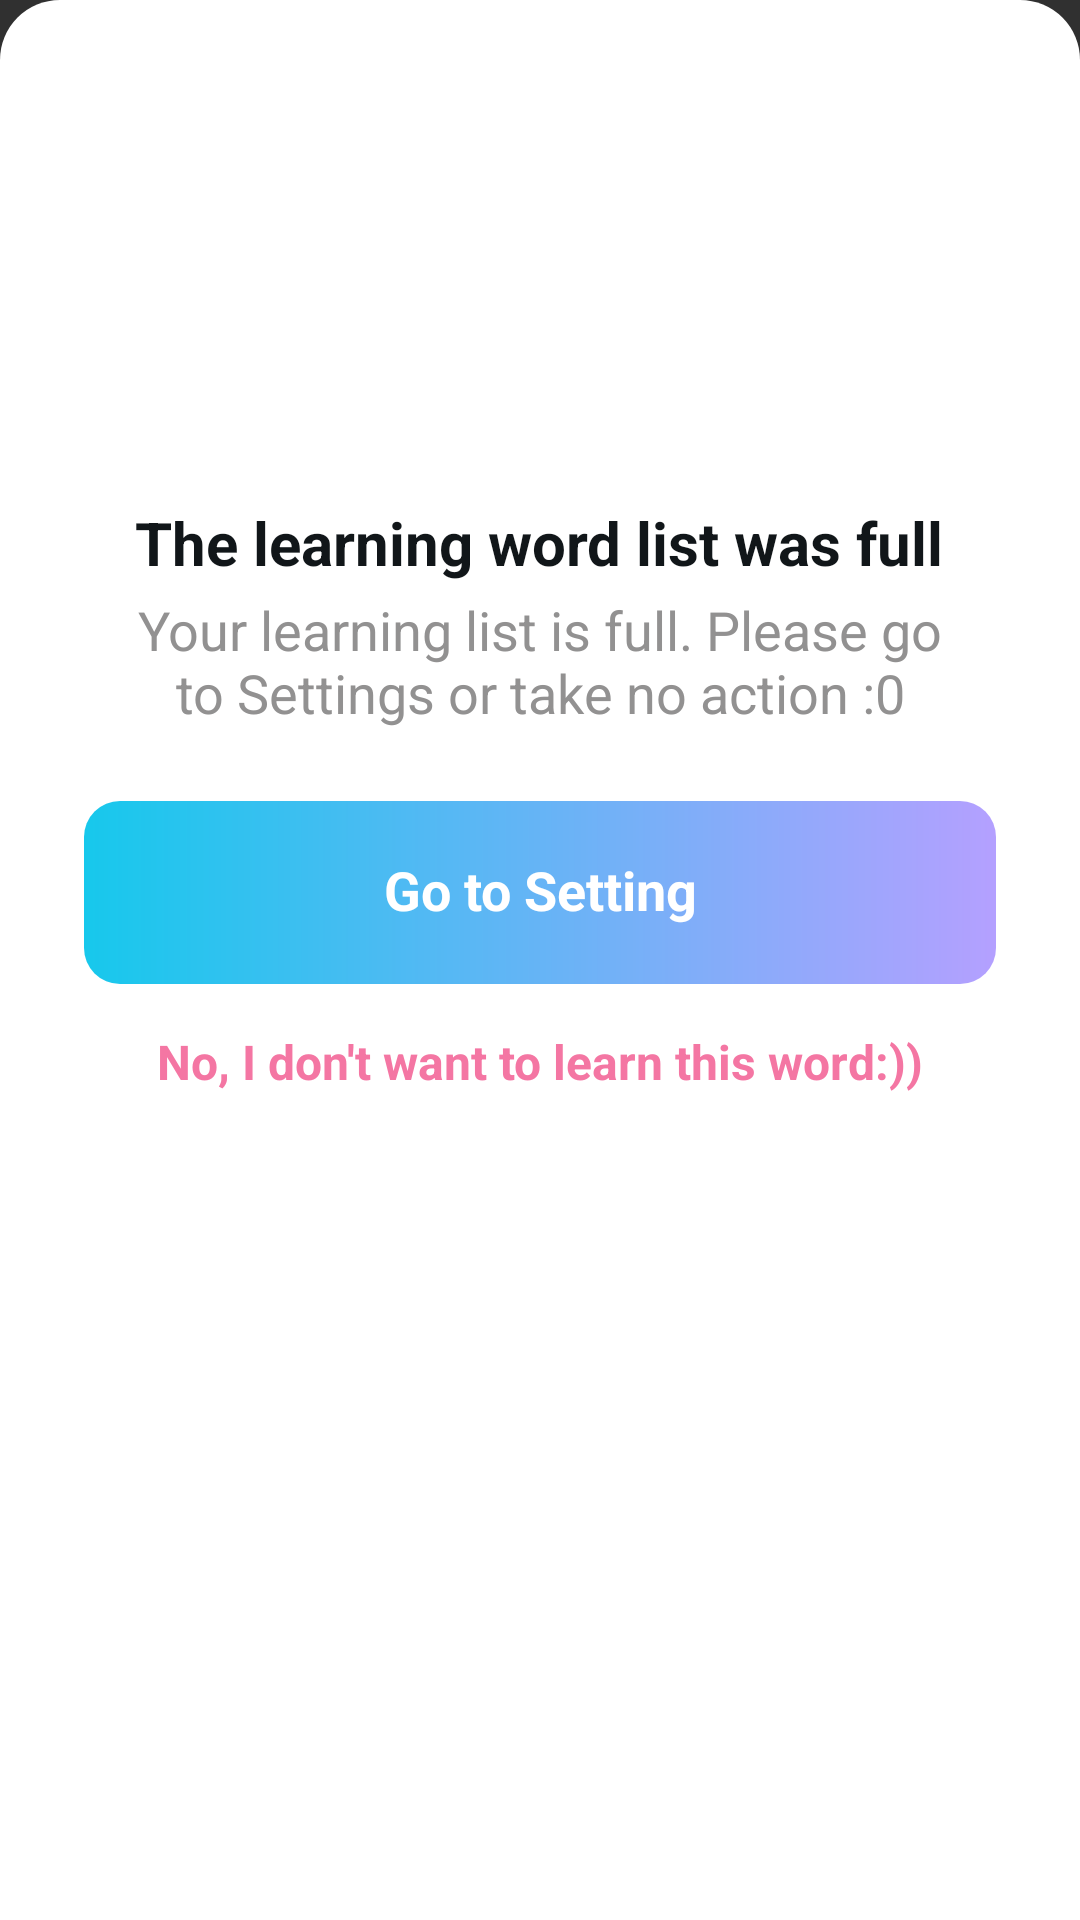

Write the Android layout XML for this screen, with the resource values it uses.
<!-- AndroidManifest.xml: application theme Theme.Wordnote -->
<!-- res/layout/bottom_sheet_full_words.xml -->
<?xml version="1.0" encoding="utf-8"?>
<LinearLayout xmlns:android="http://schemas.android.com/apk/res/android"
    android:layout_width="match_parent"
    android:layout_height="wrap_content"
    android:background="@drawable/bg_bottom_sheet"
    android:gravity="center_horizontal"
    android:orientation="vertical">

    <androidx.appcompat.widget.AppCompatImageView
        android:id="@+id/iv_1"
        android:layout_width="120dp"
        android:layout_height="120dp"
        android:layout_marginTop="34dp"/>

    <TextView
        android:layout_width="wrap_content"
        android:layout_height="wrap_content"
        android:textStyle="bold"
        android:layout_marginTop="16dp"
        android:includeFontPadding="false"
        android:text="@string/the_learning_word_list_was_full"
        android:textColor="@color/black"
        android:textSize="20sp" />

    <TextView
        android:layout_width="wrap_content"
        android:layout_height="wrap_content"
        android:layout_marginHorizontal="36dp"
        android:layout_marginTop="4dp"
        android:text="@string/your_learning_list_is_full_please_go_to_settings_or_take_no_action_0"
        android:textAlignment="center"
        android:textColor="@color/gray"
        android:textSize="18sp" />

    <TextView
        android:id="@+id/btnGoToSetting"
        android:layout_width="match_parent"
        android:layout_height="wrap_content"
        android:layout_marginHorizontal="28dp"
        android:layout_marginTop="24dp"
        android:background="@drawable/bg_enter"
        android:includeFontPadding="false"
        android:textStyle="bold"
        android:paddingVertical="20dp"
        android:text="@string/go_to_setting"
        android:textAlignment="center"
        android:textColor="@color/white"
        android:textSize="18sp" />

    <TextView
        android:id="@+id/btnDoNothing"
        android:layout_width="wrap_content"
        android:layout_height="wrap_content"
        android:textStyle="bold"
        android:layout_marginBottom="20dp"
        android:paddingVertical="15dp"
        android:text="@string/no_i_don_t_want_to_learn_this_word"
        android:textColor="@color/button"
        android:textSize="16sp" />

</LinearLayout>
<!-- resources referenced by this layout -->
<resources>
  <color name="black">#111619</color>
  <color name="button">#f476a3</color>
  <color name="gray">#929191</color>
  <color name="white">#FFFFFFFF</color>
  <!-- drawable bg_bottom_sheet (drawable) -->
  <?xml version="1.0" encoding="utf-8"?>
  <shape xmlns:android="http://schemas.android.com/apk/res/android">
      <solid android:color="@color/bottom_sheet" />
  
      <corners
          android:topLeftRadius="20dp"
          android:topRightRadius="20dp" />
  </shape>
  <!-- drawable bg_enter (drawable) -->
  <?xml version="1.0" encoding="utf-8"?>
  <shape xmlns:android="http://schemas.android.com/apk/res/android">
      <gradient
          android:startColor="@color/icon"
          android:endColor="@color/purple"/>
  
      <corners android:radius="12dp" />
  </shape>
  <string name="go_to_setting">Go to Setting</string>
  <string name="no_i_don_t_want_to_learn_this_word">No, I don\'t want to learn this word:))</string>
  <string name="the_learning_word_list_was_full">The learning word list was full</string>
  <string name="your_learning_list_is_full_please_go_to_settings_or_take_no_action_0">Your learning list is full. Please go to Settings or take no action :0</string>
  <style name="Theme.Wordnote" parent="Base.Theme.Wordnote">
  
      </style>
  <color name="bottom_sheet">#FFFFFFFF</color>
  <color name="icon">#17c8ec</color>
  <color name="purple">#B4A0FF</color>
  <style name="Base.Theme.Wordnote" parent="Theme.AppCompat.NoActionBar">
          <item name="android:colorControlHighlight">@color/black</item>
      </style>
</resources>
